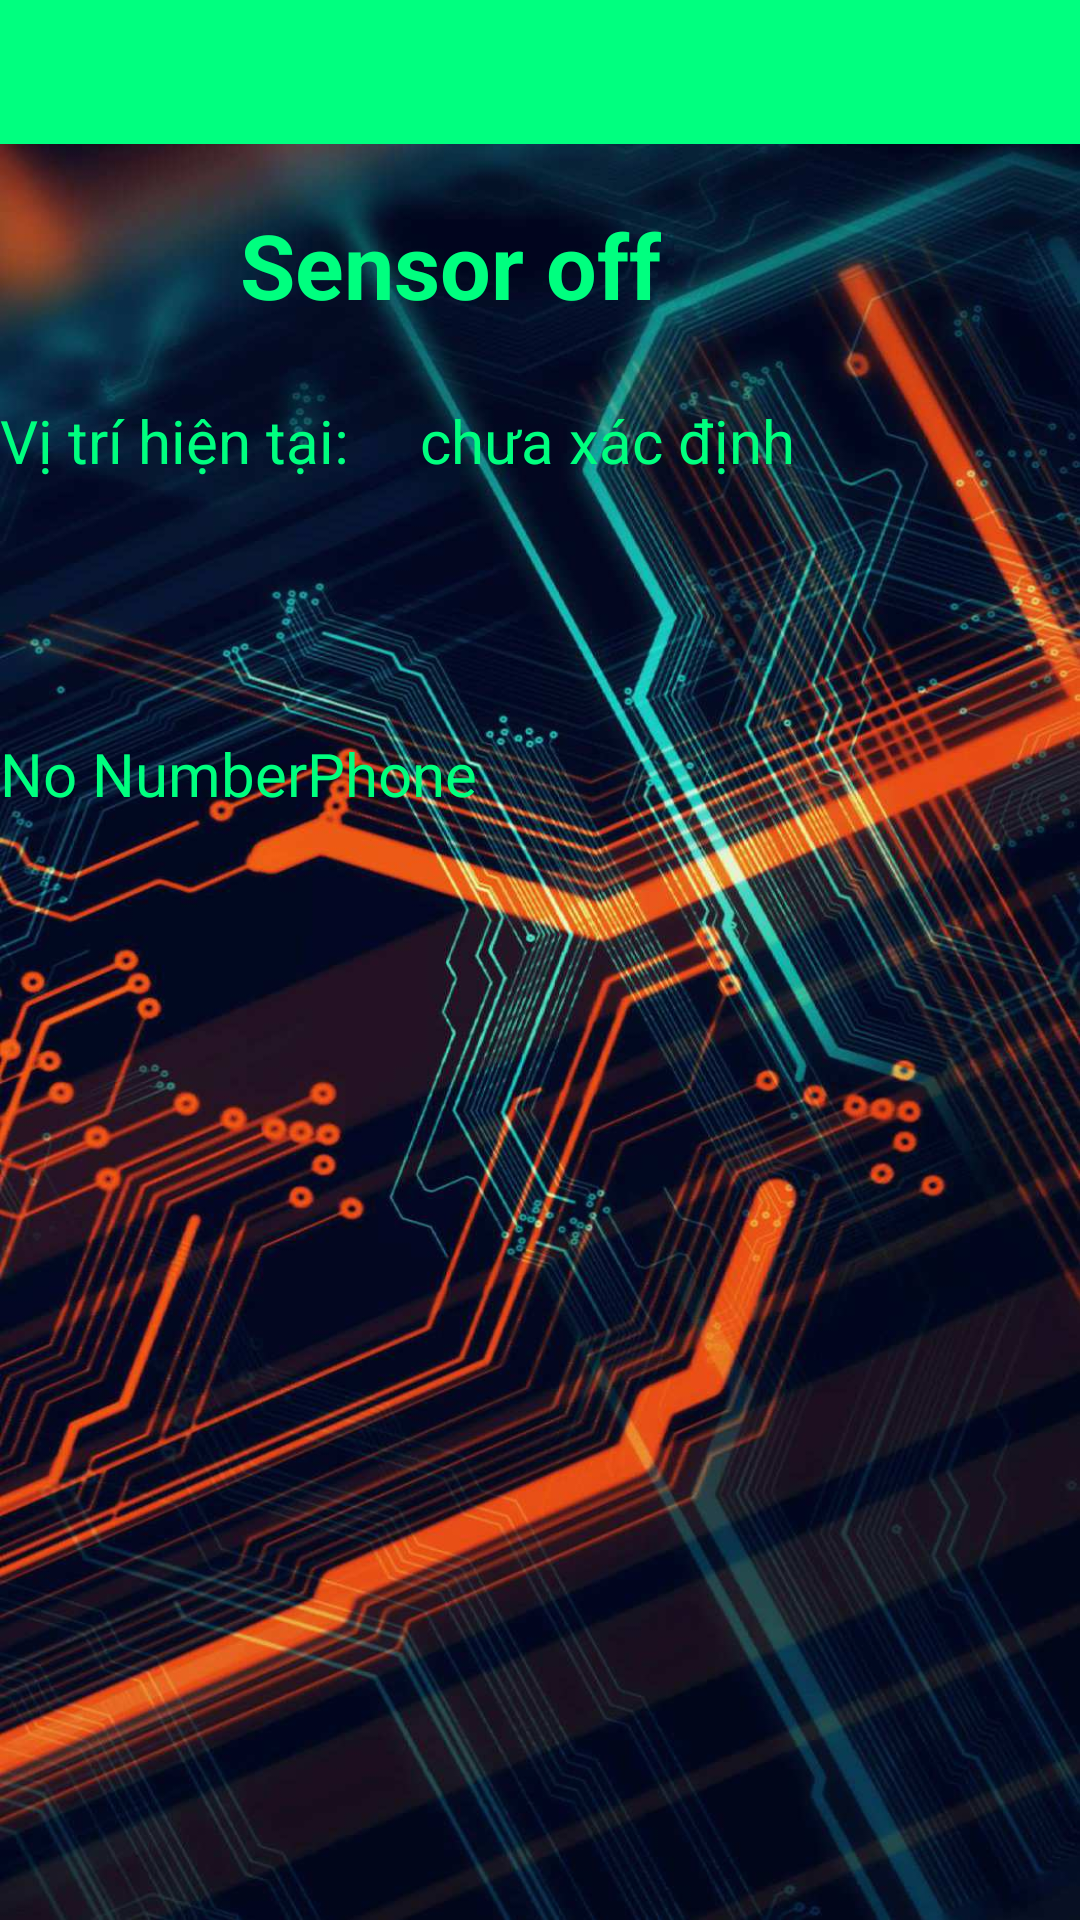

The Android layout XML behind this screen, and the referenced resources:
<!-- AndroidManifest.xml: application theme AppTheme -->
<!-- res/layout/activity_main.xml -->
<?xml version="1.0" encoding="utf-8"?>
<LinearLayout xmlns:android="http://schemas.android.com/apk/res/android"
    android:layout_width="match_parent"
    android:layout_height="match_parent"
    android:orientation="vertical"
       android:background="@drawable/tech"
    >
    <include android:id="@+id/toolbar1"
        layout="@layout/toolbar_layout" />
    <LinearLayout
        android:layout_width="match_parent"
        android:layout_height="wrap_content"
        android:layout_marginTop="20dp"
        android:orientation="horizontal">
        <ToggleButton
            android:id="@+id/battat"
            android:layout_marginStart="15dp"
            android:layout_width="50dp"
            android:layout_height="50dp"
            android:layout_gravity="bottom"
            android:background="@drawable/check_toggle"
            android:textOff=""
            android:textOn="" />

        <TextView
            android:id="@+id/hienthi"
            android:layout_width="wrap_content"
            android:layout_height="wrap_content"
            android:layout_marginTop="10dp"
            android:layout_marginLeft="15dp"
            android:text="Sensor off"
            android:layout_gravity="left"
            android:textColor="#00FF7F"
            android:textStyle="bold"
            android:textSize="30dp" />


    </LinearLayout>

    <LinearLayout
        android:layout_width="match_parent"
        android:layout_height="wrap_content"
        android:layout_marginTop="15dp"
        android:orientation="horizontal">

        <TextView
            android:layout_width="120dp"
            android:layout_height="match_parent"
            android:text="Vị trí hiện tại:"
            android:textSize="20dp"
            android:textColor="#00FF7F" />
        <ImageView
            android:layout_width="20dp"
            android:layout_height="20dp"

            android:src="@drawable/vitri"/>

        <TextView
            android:id="@+id/vitri"
            android:layout_width="wrap_content"
            android:layout_height="wrap_content"
            android:text="chưa xác định"
            android:textSize="20dp"
            android:textColor="#00FF7F" />


    </LinearLayout>

    <TextView
        android:layout_marginTop="10dp"
        android:id="@+id/time1"
        android:textSize="20dp"
        android:layout_width="wrap_content"
        android:layout_height="wrap_content"
        android:textColor="#00FF7F" />

    <TextView
        android:id="@+id/ketnoimang"
        android:layout_width="wrap_content"
        android:layout_height="wrap_content"
        android:textSize="20dp"
        android:layout_marginTop="10dp"
        android:textColor="#00FF7F" />


        <TextView
            android:layout_marginTop="10dp"
            android:id="@+id/hienthisdt"
            android:layout_width="wrap_content"
            android:layout_height="wrap_content"
            android:text="No NumberPhone"
            android:textSize="20dp"
            android:textColor="#00FF7F"  />



</LinearLayout>
<!-- res/layout/toolbar_layout.xml (included above) -->
<androidx.appcompat.widget.Toolbar  xmlns:android="http://schemas.android.com/apk/res/android"
android:layout_width="match_parent"
android:layout_height="@android:dimen/app_icon_size"
android:id="@+id/toolbar1"
  android:background="#00FF7F"

/>
<!-- resources referenced by this layout -->
<resources>
  <!-- drawable check_toggle (drawable) -->
  <?xml version="1.0" encoding="utf-8"?>
  <selector xmlns:android="http://schemas.android.com/apk/res/android">
  <item android:drawable="@drawable/turnon"
      android:state_checked="true"/>
      <item android:drawable="@drawable/turnoff"/>
  </selector>
  <!-- drawable tech: jpg bitmap (drawable-v24, 188519 bytes) -->
  <style name="AppTheme" parent="Theme.AppCompat.Light.NoActionBar">
          
          <item name="colorPrimary">@color/colorPrimary</item>
          <item name="colorPrimaryDark">#00FF7F</item>
          <item name="colorAccent">@color/colorAccent</item>
          <item name="android:navigationBarColor">#00FF7F</item>
          <item name="android:textColorPrimary">#000</item>
          <item name="actionMenuTextColor">@android:color/holo_green_light</item>
      </style>
  <!-- drawable turnoff: png bitmap (drawable-v24, 11399 bytes) -->
  <!-- not gathered from this repository: default colours our renderer supplied (Android Studio template values) -->
  <color name="colorPrimary">#FF6200EE</color>
  <color name="colorAccent">#FF03DAC5</color>
</resources>
